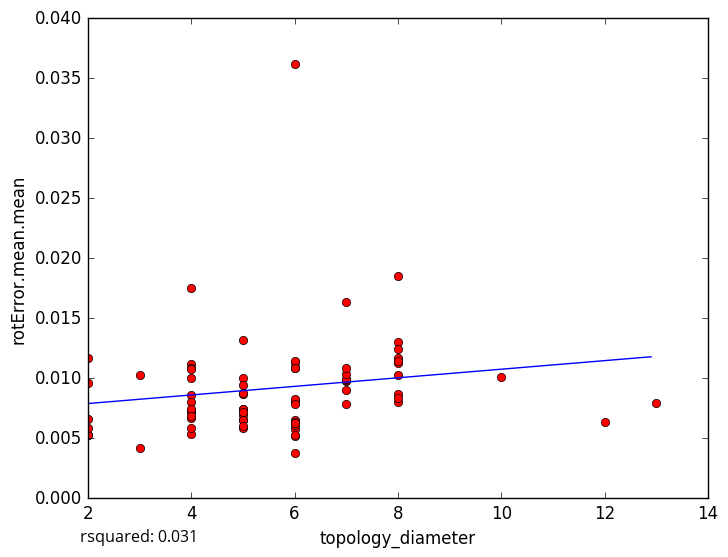

The table this chart was drawn from, first rows:
topology_diameter, rotError.mean.mean
7, 0.007812
6, 0.005181
5, 0.007453
6, 0.003803
2, 0.005305
6, 0.01087
5, 0.01004
7, 0.009763
6, 0.006543
6, 0.005747
6, 0.006322
6, 0.006095
5, 0.006951
2, 0.005307
3, 0.004196
2, 0.005868
8, 0.008033
2, 0.009576
6, 0.01138
4, 0.006647
5, 0.009409
4, 0.008626
4, 0.01752
5, 0.005859
4, 0.008059
4, 0.007194
2, 0.01166
8, 0.0185
13, 0.007948
6, 0.008085
6, 0.008288
7, 0.009052
8, 0.01305
8, 0.01029
8, 0.0115
8, 0.01128
4, 0.005351
8, 0.01165
7, 0.009853
4, 0.00737
8, 0.01242
6, 0.0109
5, 0.008705
12, 0.006335
4, 0.01001
7, 0.009948
8, 0.01145
4, 0.007467
3, 0.01027
8, 0.008665
4, 0.01119
5, 0.008781
6, 0.007872
8, 0.008391
5, 0.01315
7, 0.01036
6, 0.006295
10, 0.01009
6, 0.01144
4, 0.01083
... 18 more rows
